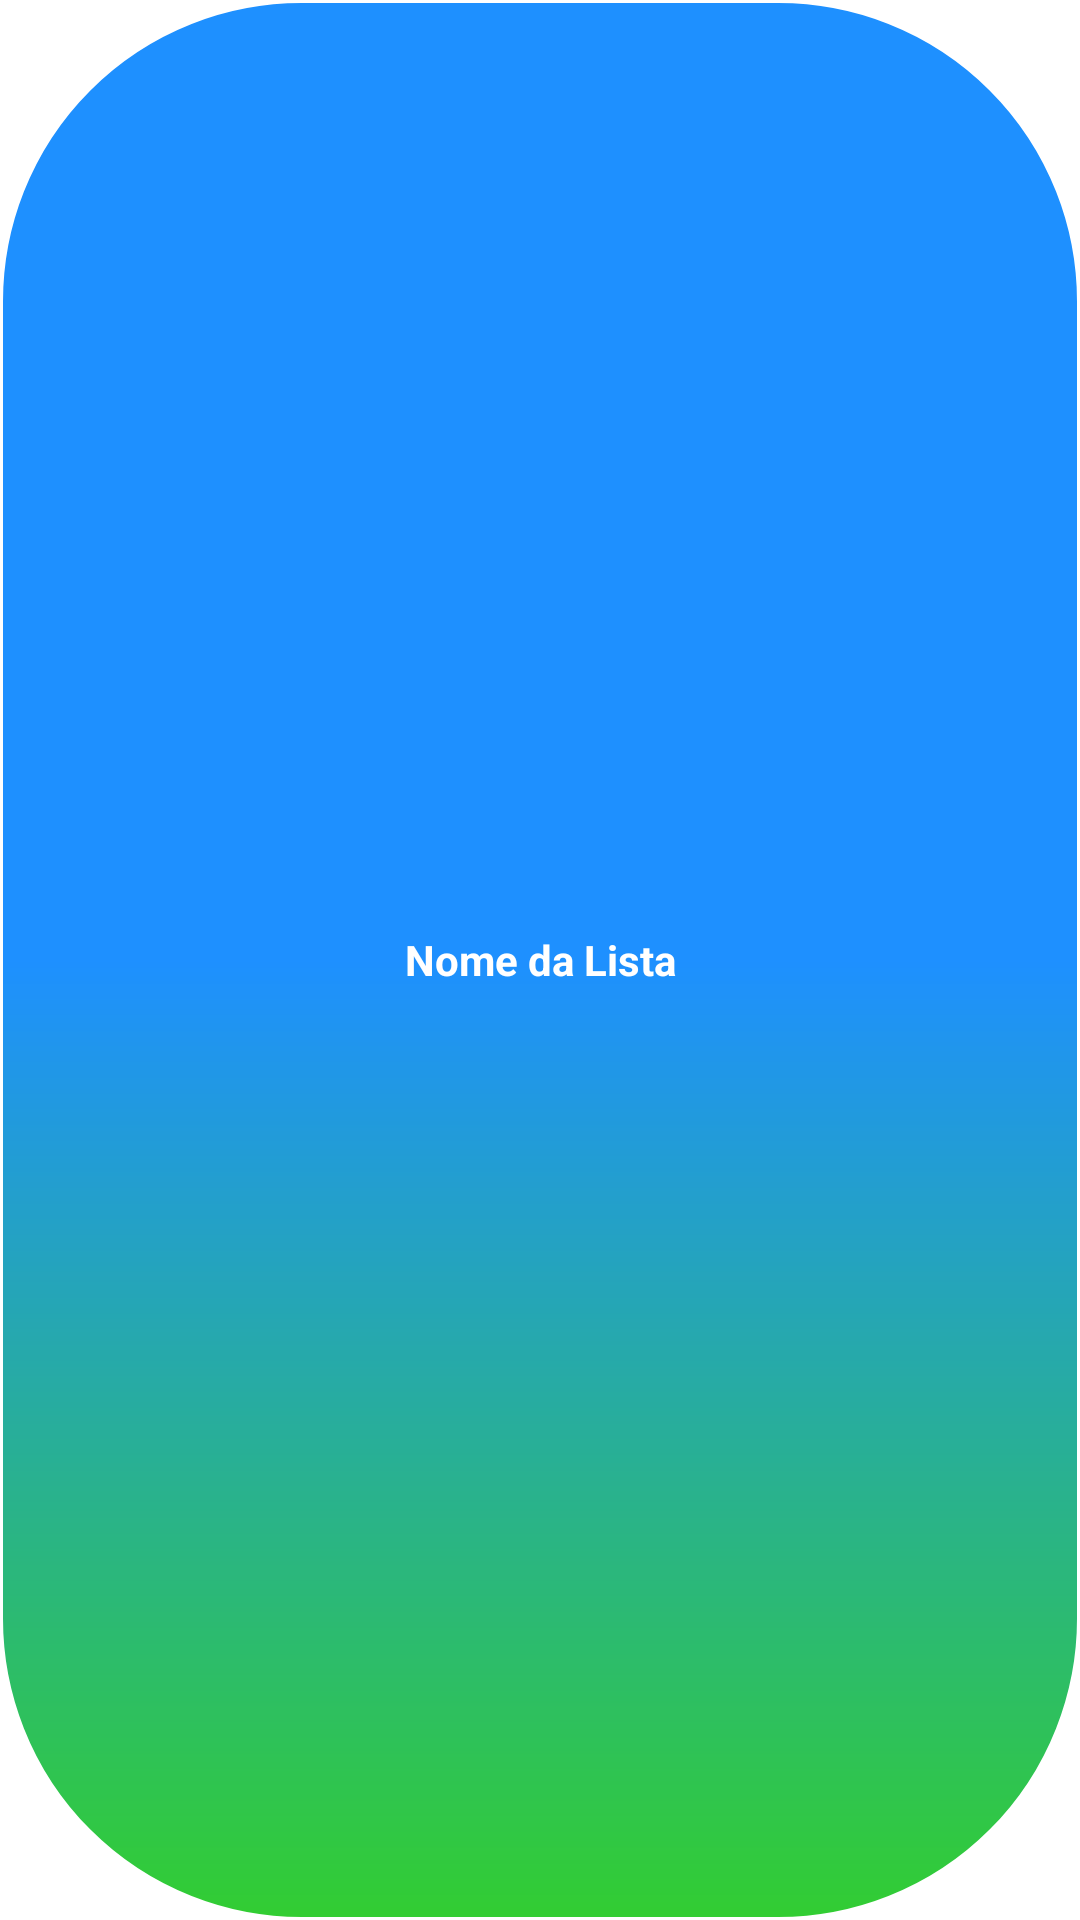

Here is an Android app screen rendered from its layout file. Give the layout XML and the strings, colors and styles it references.
<!-- AndroidManifest.xml: application theme Theme.ProjetoFinalCDM -->
<!-- res/layout/modelo_lista_layout.xml -->
<?xml version="1.0" encoding="utf-8"?>
<androidx.constraintlayout.widget.ConstraintLayout xmlns:android="http://schemas.android.com/apk/res/android"
    android:layout_width="match_parent"
    android:layout_height="wrap_content"
    android:background="@drawable/border_itens"
    android:layout_margin="10dp">

    <LinearLayout
        android:layout_width="match_parent"
        android:layout_height="match_parent"
        android:orientation="horizontal">

        <TextView
            android:id="@+id/tvNomeLista"
            android:layout_width="0dp"
            android:layout_height="match_parent"
            android:gravity="center"
            android:textColor="@color/white"
            android:textStyle="bold"
            android:layout_weight="3"
            android:text="@string/nomeLista" />


    </LinearLayout>

</androidx.constraintlayout.widget.ConstraintLayout>
<!-- resources referenced by this layout -->
<resources>
  <color name="white">#FFFFFFFF</color>
  <!-- drawable border_itens (drawable) -->
  <?xml version="1.0" encoding="utf-8"?>
  <shape xmlns:android="http://schemas.android.com/apk/res/android" android:shape="rectangle">
      <corners android:radius="100dp"/>
      <gradient
          android:startColor="@color/limeGreen"
          android:centerColor="@color/DodgerBlue"
          android:endColor="@color/DodgerBlue"
          android:angle="90"/>
      <padding android:left="10dp" android:right="10dp" android:top="10dp" android:bottom="10dp"/>
      <stroke android:width="1dp" android:color="@color/white"/>
  </shape>
  <string name="nomeLista">Nome da Lista</string>
  <style name="Theme.ProjetoFinalCDM" parent="Theme.MaterialComponents.DayNight.DarkActionBar">
          
          <item name="colorPrimary">@color/purple_500</item>
          <item name="colorPrimaryVariant">@color/purple_700</item>
          <item name="colorOnPrimary">@color/white</item>
          
          <item name="colorSecondary">@color/teal_200</item>
          <item name="colorSecondaryVariant">@color/teal_700</item>
          <item name="colorOnSecondary">@color/white</item>
          
          <item name="android:statusBarColor">?attr/colorPrimaryVariant</item>
          
      </style>
  <color name="limeGreen">#32CD32</color>
  <color name="DodgerBlue">#1E90FF</color>
  <color name="purple_500">#FF6200EE</color>
  <color name="purple_700">#FF3700B3</color>
  <color name="teal_200">#FF03DAC5</color>
  <color name="teal_700">#FF018786</color>
</resources>
